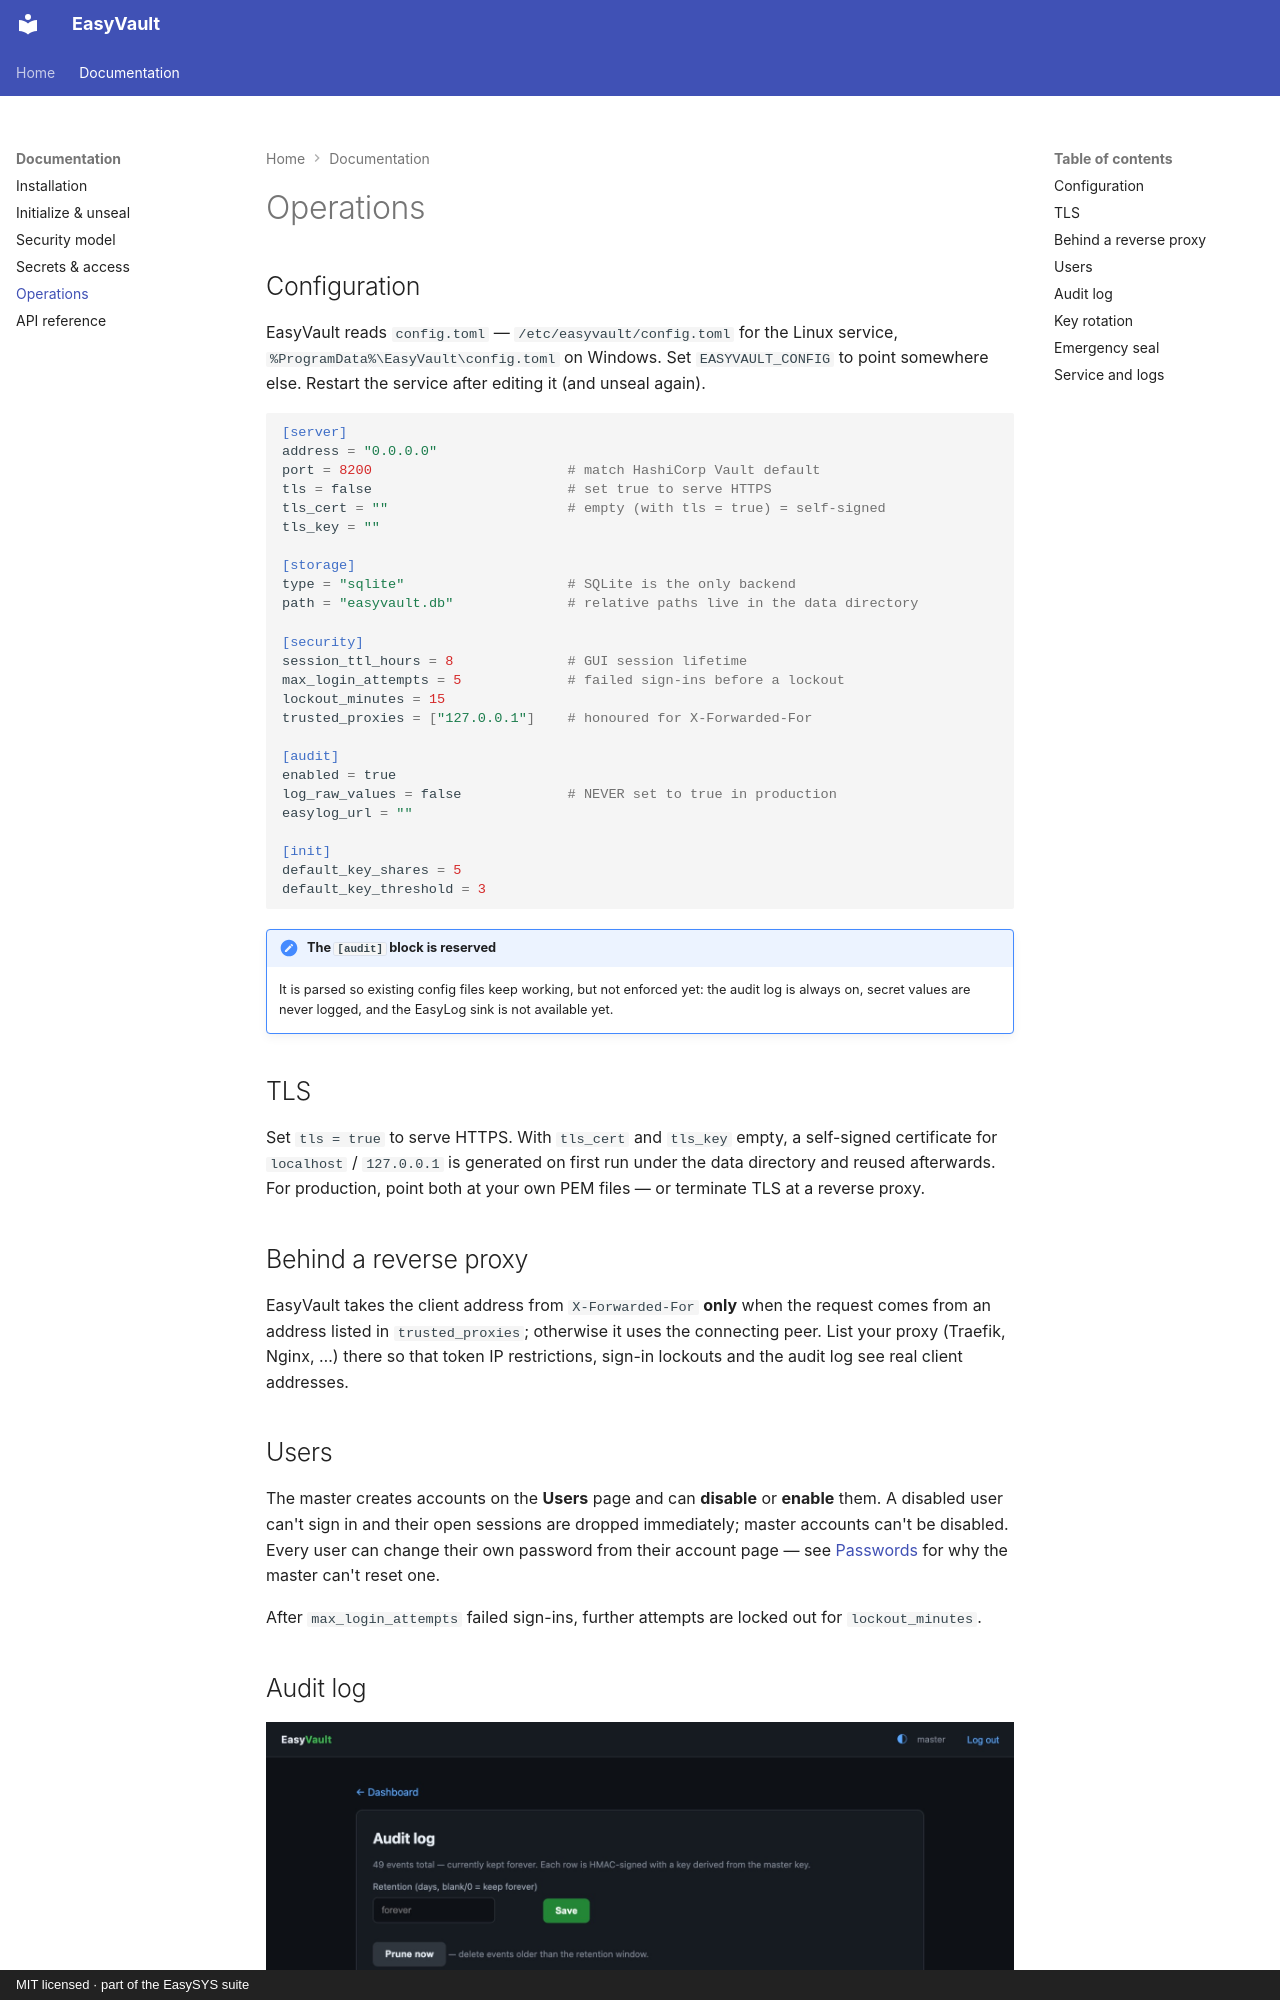

repository: easysysio/EasyVault · page: operations/index.html · generator: mkdocs · copyright: MIT licensed · part of the EasySYS suite

# Operations

## Configuration

EasyVault reads `config.toml` — `/etc/easyvault/config.toml` for the Linux
service, `%ProgramData%\EasyVault\config.toml` on Windows. Set
`EASYVAULT_CONFIG` to point somewhere else. Restart the service after editing
it (and unseal again).

```toml
[server]
address = "0.0.0.0"
port = 8200                        # match HashiCorp Vault default
tls = false                        # set true to serve HTTPS
tls_cert = ""                      # empty (with tls = true) = self-signed
tls_key = ""

[storage]
type = "sqlite"                    # SQLite is the only backend
path = "easyvault.db"              # relative paths live in the data directory

[security]
session_ttl_hours = 8              # GUI session lifetime
max_login_attempts = 5             # failed sign-ins before a lockout
lockout_minutes = 15
trusted_proxies = ["127.0.0.1"]    # honoured for X-Forwarded-For

[audit]
enabled = true
log_raw_values = false             # NEVER set to true in production
easylog_url = ""

[init]
default_key_shares = 5
default_key_threshold = 3
```

!!! note "The `[audit]` block is reserved"
    It is parsed so existing config files keep working, but not enforced yet:
    the audit log is always on, secret values are never logged, and the
    EasyLog sink is not available yet.

## TLS

Set `tls = true` to serve HTTPS. With `tls_cert` and `tls_key` empty, a
self-signed certificate for `localhost` / `127.0.0.1` is generated on first run
under the data directory and reused afterwards. For production, point both at
your own PEM files — or terminate TLS at a reverse proxy.

## Behind a reverse proxy

EasyVault takes the client address from `X-Forwarded-For` **only** when the
request comes from an address listed in `trusted_proxies`; otherwise it uses the
connecting peer. List your proxy (Traefik, Nginx, …) there so that token IP
restrictions, sign-in lockouts and the audit log see real client addresses.
